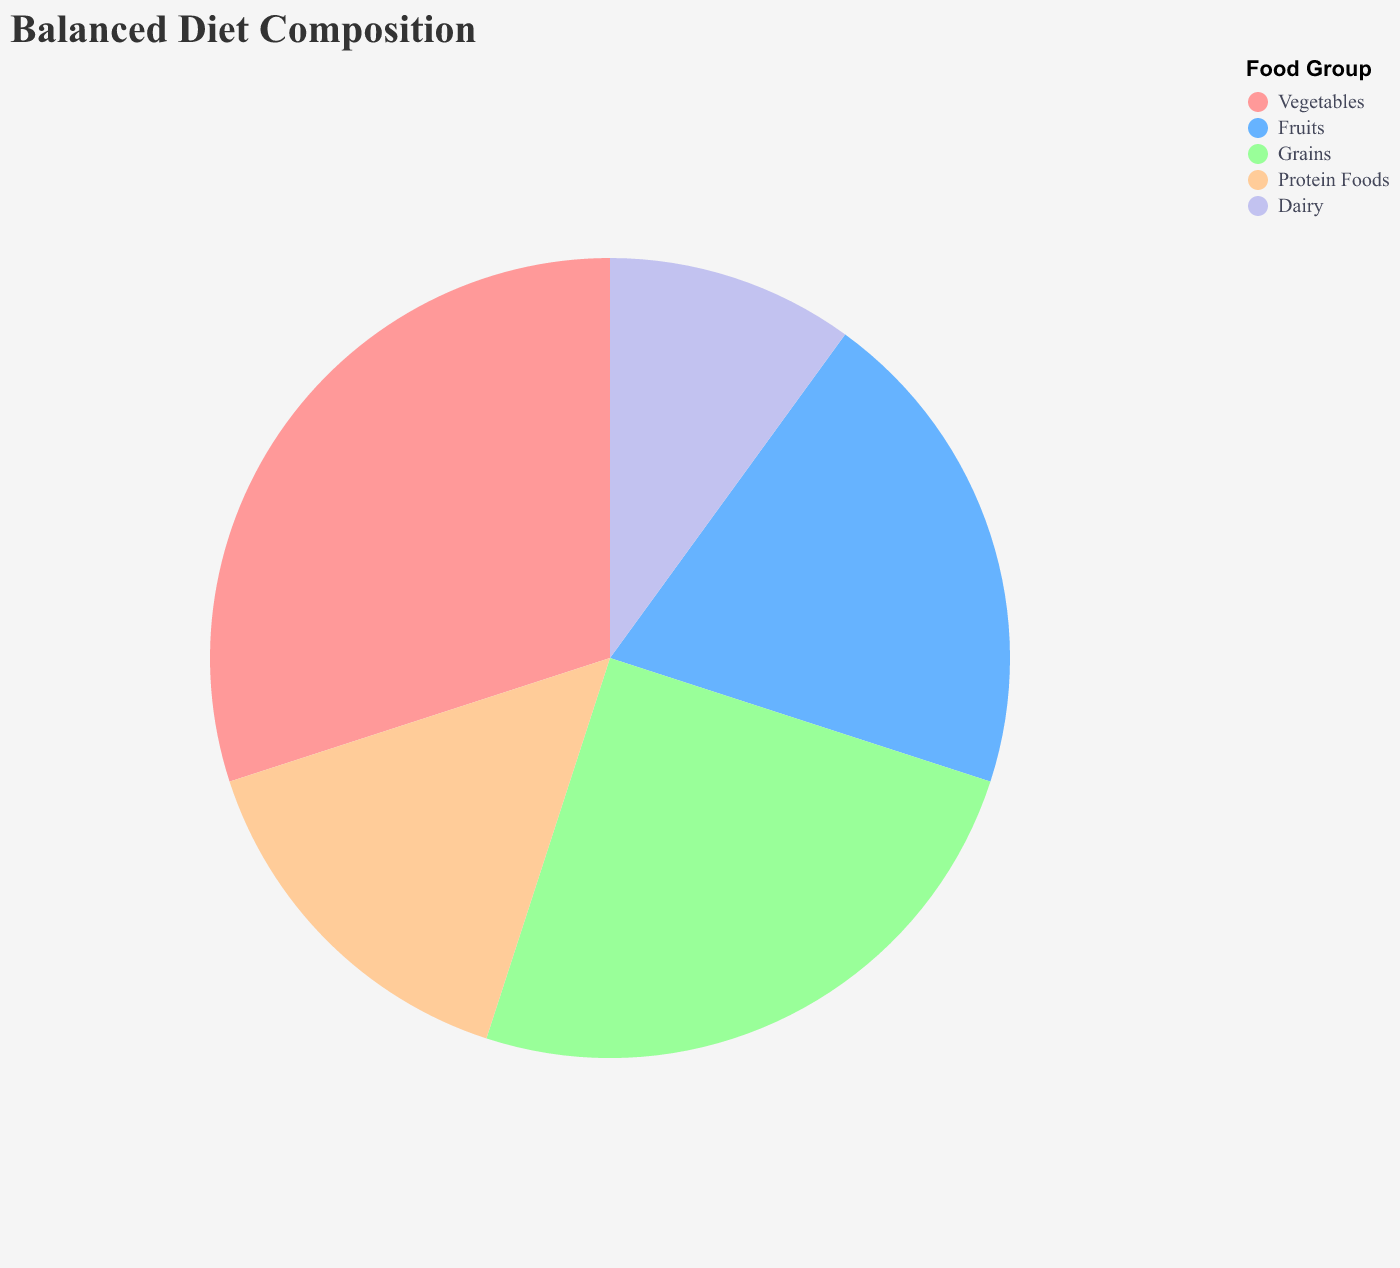

Source data for this figure (header and first rows):
Food Group, Percentage
Vegetables, 30
Fruits, 20
Grains, 25
Protein Foods, 15
Dairy, 10
